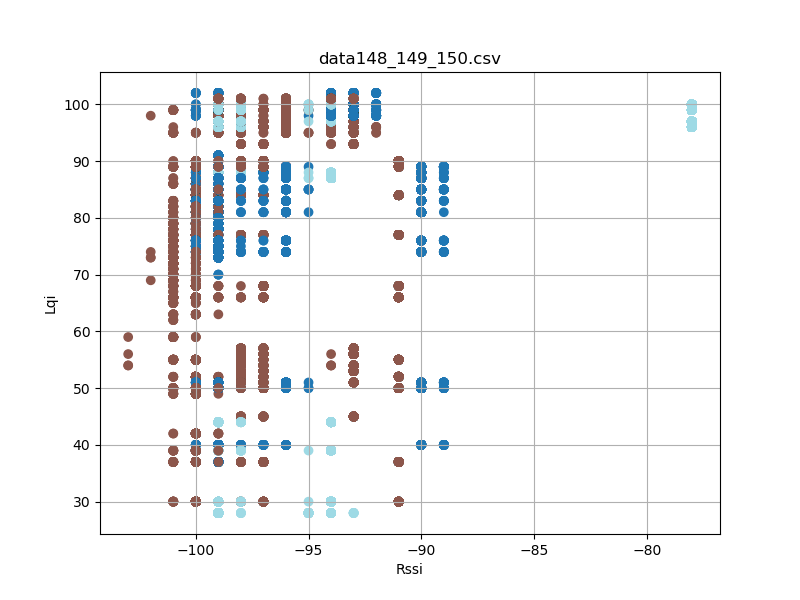

Data behind this chart, as committed beside it:
timestamp, rssi, lqi, device_id
'2023-08-26 12:31:21, 599', -99, 83, 148
'2023-08-26 12:31:21, 600', -101, 65, 149
'2023-08-26 12:31:21, 691', -101, 65, 149
'2023-08-26 12:31:21, 692', -99, 83, 148
'2023-08-26 12:31:21, 784', -99, 83, 148
'2023-08-26 12:31:21, 785', -101, 65, 149
'2023-08-26 12:31:21, 878', -100, 65, 149
'2023-08-26 12:31:21, 879', -99, 83, 148
'2023-08-26 12:31:21, 972', -100, 65, 149
'2023-08-26 12:31:21, 973', -99, 83, 148
'2023-08-26 12:31:22, 066', -100, 65, 149
'2023-08-26 12:31:22, 066', -99, 83, 148
'2023-08-26 12:31:22, 160', -101, 65, 149
'2023-08-26 12:31:22, 160', -99, 83, 148
'2023-08-26 12:31:22, 253', -99, 83, 148
'2023-08-26 12:31:22, 347', -99, 83, 148
'2023-08-26 12:31:22, 348', -101, 65, 149
'2023-08-26 12:31:22, 441', -101, 65, 149
'2023-08-26 12:31:22, 441', -99, 83, 148
'2023-08-26 12:31:22, 535', -101, 65, 149
'2023-08-26 12:31:22, 535', -99, 83, 148
'2023-08-26 12:31:22, 629', -101, 65, 149
'2023-08-26 12:31:22, 629', -99, 83, 148
'2023-08-26 12:31:22, 722', -99, 83, 148
'2023-08-26 12:31:22, 816', -99, 83, 148
'2023-08-26 12:31:22, 910', -99, 83, 148
'2023-08-26 12:31:23, 004', -99, 83, 148
'2023-08-26 12:31:23, 004', -100, 69, 149
'2023-08-26 12:31:23, 098', -99, 83, 148
'2023-08-26 12:31:23, 098', -101, 69, 149
'2023-08-26 12:31:23, 191', -99, 83, 148
'2023-08-26 12:31:23, 192', -101, 69, 149
'2023-08-26 12:31:23, 285', -100, 83, 148
'2023-08-26 12:31:23, 286', -100, 69, 149
'2023-08-26 12:31:23, 379', -101, 69, 149
'2023-08-26 12:31:23, 379', -100, 83, 148
'2023-08-26 12:31:23, 473', -99, 83, 148
'2023-08-26 12:31:23, 566', -99, 83, 148
'2023-08-26 12:31:23, 567', -101, 72, 149
'2023-08-26 12:31:23, 660', -99, 83, 148
'2023-08-26 12:31:23, 661', -101, 72, 149
'2023-08-26 12:31:23, 753', -100, 72, 149
'2023-08-26 12:31:23, 754', -99, 83, 148
'2023-08-26 12:31:23, 847', -101, 72, 149
'2023-08-26 12:31:23, 848', -100, 83, 148
'2023-08-26 12:31:23, 941', -99, 83, 148
'2023-08-26 12:31:23, 941', -101, 72, 149
'2023-08-26 12:31:24, 035', -99, 83, 148
'2023-08-26 12:31:24, 129', -99, 83, 148
'2023-08-26 12:31:24, 129', -101, 68, 149
'2023-08-26 12:31:24, 223', -99, 83, 148
'2023-08-26 12:31:24, 223', -101, 68, 149
'2023-08-26 12:31:24, 316', -99, 83, 148
'2023-08-26 12:31:24, 410', -99, 83, 148
'2023-08-26 12:31:24, 504', -101, 68, 149
'2023-08-26 12:31:24, 598', -101, 68, 149
'2023-08-26 12:31:24, 598', -99, 82, 148
'2023-08-26 12:31:24, 691', -101, 68, 149
'2023-08-26 12:31:24, 692', -99, 82, 148
'2023-08-26 12:31:24, 785', -99, 82, 148
... 27,150 more rows
